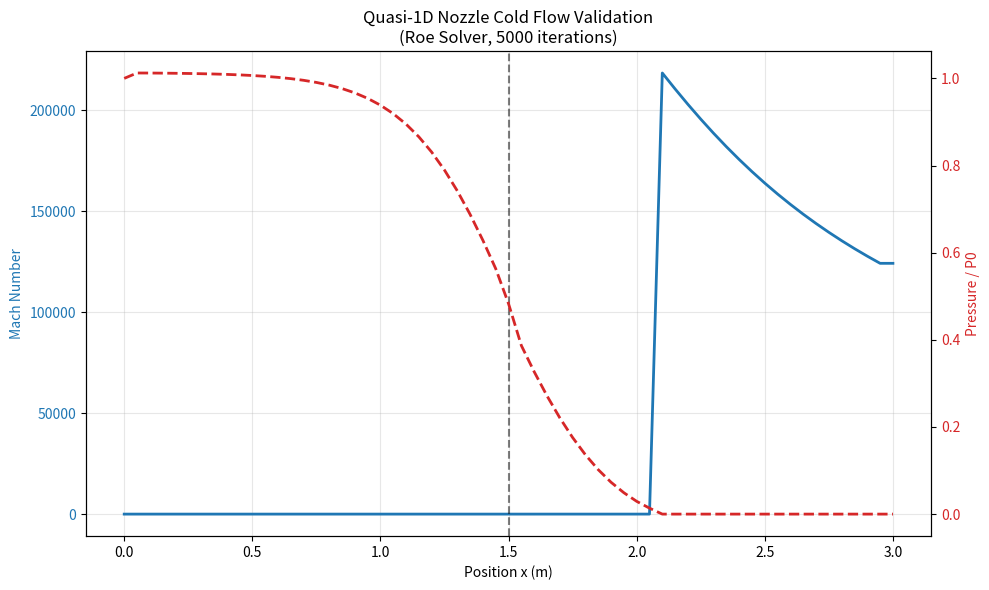

Recreate this plot in Python.
import numpy as np
import matplotlib.pyplot as plt

class Quasi1DNozzle:
    def __init__(self, nx, L, geometry_type='converging-diverging'):
        """
        Initialize the nozzle grid and flow variables.
        """
        self.nx = nx
        self.dx = L / (nx - 1)
        self.x = np.linspace(0, L, nx)
        
        # 1. Grid Generation (Area Profile)
        # Standard test case profile (e.g., Anderson's CFD text)
        self.A = np.zeros(nx)
        if geometry_type == 'converging-diverging':
            # Area = 1 + 2.2(x - 1.5)^2  (Example profile)
            # You should adjust this to match your specific nozzle dimensions
            midpoint = L / 2
            self.A = 1.0 + 2.2 * (self.x - 1.5)**2 
            
        # Geometric source term dA/dx (pre-calculated for efficiency)
        self.dA_dx = np.gradient(self.A, self.dx)
        
        # 2. State Variables (Conservation form: U = [rho*A, rho*u*A, rho*E*A])
        # Using 3 components for Euler; add N_species components for Chemistry later
        self.U = np.zeros((nx, 3)) 
        
        # Primitive variables for easy boundary condition application
        self.rho = np.zeros(nx)
        self.u = np.zeros(nx)
        self.p = np.zeros(nx)
        self.T = np.zeros(nx)
        
        # Physics constants
        self.gamma = 1.4
        self.R = 287.0
        
    def initialize_flow(self, rho_in, T_in, p_exit_ratio=0.1):
        """
        Smart Initialization: Linearly ramps pressure to avoid vacuum creation.
        """
        # 1. Inlet Stagnation Conditions
        self.rho[0] = rho_in
        self.T[0] = T_in
        self.p[0] = rho_in * self.R * T_in
        self.u[0] = 10.0 # Subsonic inlet guess
        
        # 2. Linearly distribute Pressure and Temperature through the nozzle
        # This acts as a 'guide' for the solver
        p_inlet = self.p[0]
        p_exit = p_inlet * p_exit_ratio
        
        # Linear ramp from Inlet Pressure to Exit Pressure
        self.p = np.linspace(p_inlet, p_exit, self.nx)
        
        # Assume T scales roughly with P (Polytropic-ish guess)
        # T / T0 = (P / P0)^((g-1)/g)
        self.T = T_in * (self.p / p_inlet)**((self.gamma - 1) / self.gamma)
        
        # Calculate Density from Ideal Gas Law
        self.rho = self.p / (self.R * self.T)
        
        # 3. Calculate Velocity based on constant Mass Flow guess
        # m_dot = rho * u * A. Let's guess m_dot based on the throat.
        # Assume throat is choked (Mach 1 approx)
        # T_star = T_in * (2 / (gamma + 1))
        # p_star = p_inlet * (2 / (gamma + 1))^(gamma/(gamma-1))
        # rho_star = p_star / (R * T_star)
        # u_star = sqrt(gamma * R * T_star)
        # A_throat = np.min(self.A)
        # m_dot_guess = rho_star * u_star * A_throat
        
        # For simplicity, just use a constant mass flow estimate derived from inlet
        m_dot_guess = 0.6 * self.rho[0] * 340.0 * np.min(self.A) # Rough guess
        
        self.u = m_dot_guess / (self.rho * self.A)
        
        # 4. Populate Conservative Vector U
        self.U[:, 0] = self.rho * self.A
        self.U[:, 1] = self.rho * self.u * self.A
        e = self.p / ((self.gamma - 1) * self.rho)
        E = e + 0.5 * self.u**2
        self.U[:, 2] = self.rho * E * self.A

    def decode_state(self):
        """
        Convert U back to primitives (rho, u, p, T) with SAFETY CHECKS.
        """
        rho_A = self.U[:, 0]
        rho_u_A = self.U[:, 1]
        rho_E_A = self.U[:, 2]
        
        # 1. Recover Density (and floor it to avoid division by zero)
        self.rho = rho_A / self.A
        self.rho = np.maximum(self.rho, 1e-6) # Safety Floor
        
        # 2. Recover Velocity
        self.u = rho_u_A / (self.rho * self.A)
        
        # 3. Recover Pressure
        E = rho_E_A / (self.rho * self.A)
        e = E - 0.5 * self.u**2
        
        # If kinetic energy is too high, internal energy 'e' can become negative numerically.
        # We must floor 'e' or 'p' to prevent sqrt errors.
        self.p = self.rho * (self.gamma - 1) * e
        
        # --- CRITICAL FIX: Pressure Floor ---
        if np.any(self.p <= 0):
            # print("Warning: Negative pressure detected. Correcting...") 
            self.p = np.maximum(self.p, 1e-6)
            
            # OPTIONAL: Consistency correction (update Energy to match new positive Pressure)
            # This keeps the solver stable by adding energy artificially where it crashes.
            e_new = self.p / (self.rho * (self.gamma - 1))
            E_new = e_new + 0.5 * self.u**2
            self.U[:, 2] = self.rho * E_new * self.A

        # 4. Recover Temperature
        self.T = self.p / (self.rho * self.R)

    def compute_flux(self):
        """
        PLACEHOLDER: Implement your Riemann Solver here (Roe, HLLC, or MacCormack).
        Reference Guidelines Section 2: 'Completion of the Cold CFD Solver'.
        """
        flux = np.zeros_like(self.U)
        # TODO: Calculate Flux F = [rho*u*A, (rho*u^2 + p)*A, (rho*E + p)*u*A]
        # TODO: Add artificial viscosity or use an upwind scheme
        return flux

    def compute_source_term(self):
        """
        Calculate Source S = [0, p * dA/dx, 0]
        """
        S = np.zeros_like(self.U)
        S[:, 1] = self.p * self.dA_dx
        return S

    def chemistry_step(self, dt):
        """
        PLACEHOLDER: Implement Operator Splitting here.
        Reference Guidelines Section 3: 'Coupling with a Reactive Flow Routine'.
        """
        # TODO: 
        # 1. Update Temperature/Species based on reaction rates for time dt
        # 2. Update self.U based on new T/Species
        pass

    def time_step(self, dt):
        """
        Main solver loop integration (e.g., RK2 or Euler Explicit)
        """
        # 1. Decode U -> Primitives
        self.decode_state()
        
        # 2. Cold Flow Step
        # F_flux = self.compute_flux()
        # S_term = self.compute_source_term()
        # dU_dt = - (dF/dx) + S
        # self.U += dU_dt * dt
        
        # 3. Reaction Step (Strang Splitting)
        # self.chemistry_step(dt)
        
        # 4. Boundary Conditions
        # Apply inlet/outlet BCs here
        pass

    def compute_flux_roe(self):
        """
        Computes the flux at cell interfaces using the Roe Approximate Riemann Solver.
        Returns:
            flux (numpy array): Flux at cell boundaries. Size (nx-1, 3).
        """
        # 1. Reconstruct Left (L) and Right (R) states at interfaces
        # Simple 1st order: L is node i, R is node i+1
        # Indices: 0 to nx-2 for Left, 1 to nx-1 for Right
        rho_L = self.rho[:-1]
        u_L   = self.u[:-1]
        p_L   = self.p[:-1]
        h_L   = (self.U[:-1, 2] / self.rho[:-1] + self.p[:-1]/self.rho[:-1]) # Total Enthalpy H = E + p/rho
        
        rho_R = self.rho[1:]
        u_R   = self.u[1:]
        p_R   = self.p[1:]
        h_R   = (self.U[1:, 2] / self.rho[1:] + self.p[1:]/self.rho[1:])

        # 2. Roe Averages (The "hat" variables)
        sqrt_rho_L = np.sqrt(rho_L)
        sqrt_rho_R = np.sqrt(rho_R)
        denom = sqrt_rho_L + sqrt_rho_R
        
        u_hat = (sqrt_rho_L * u_L + sqrt_rho_R * u_R) / denom
        h_hat = (sqrt_rho_L * h_L + sqrt_rho_R * h_R) / denom
        
        # Sound speed at the interface (check for negative values during transients)
        a_hat_sq = (self.gamma - 1) * (h_hat - 0.5 * u_hat**2)
        a_hat = np.sqrt(np.maximum(a_hat_sq, 1e-6))

        # 3. Wave Speeds (Eigenvalues)
        lambda1 = u_hat - a_hat
        lambda2 = u_hat
        lambda3 = u_hat + a_hat
        
        # Entropy Fix (Harten's Fix) to prevent expansion shocks
        # If |lambda| < epsilon, replace with (lambda^2 + epsilon^2) / (2*epsilon)
        epsilon = 0.1 * a_hat
        for lmb in [lambda1, lambda2, lambda3]:
            mask = np.abs(lmb) < epsilon
            lmb[mask] = (lmb[mask]**2 + epsilon[mask]**2) / (2 * epsilon[mask])

        # 4. Wave Strengths (Alpha) and Right Eigenvectors (K)
        # Differences across the interface
        drho = rho_R - rho_L
        du   = u_R - u_L
        dp   = p_R - p_L
        
        # Alphas
        alpha2 = (self.gamma - 1) / a_hat**2 * (drho * (h_hat - u_hat**2) + u_hat*du - dp/(self.gamma-1)) # Correction for alpha2 formulation
        # Alternative standard formulation for ideal gas:
        alpha2_alt = drho - dp/a_hat**2
        
        # Let's use the standard diagonalized form for clarity:
        term1 = (dp - rho_L*a_hat*du) / (2*a_hat**2) # This is actually incorrect for Roe average density scaling.
        
        # CORRECT STANDARD ROE ALGORITHM:
        drho = rho_R - rho_L
        dp   = p_R - p_L
        du   = u_R - u_L
        
        alpha1 = (dp - (rho_L * sqrt_rho_R + rho_R * sqrt_rho_L)/denom * a_hat * du) / (2*a_hat**2) # Approximate scaling
        # Actually, using the Roe-averaged density directly for scaling is safer:
        rho_hat = np.sqrt(rho_L * rho_R)
        
        alpha1 = (dp - rho_hat * a_hat * du) / (2 * a_hat**2)
        alpha2 = drho - dp / a_hat**2
        alpha3 = (dp + rho_hat * a_hat * du) / (2 * a_hat**2)

        # Eigenvectors K
        # K1 = [1, u-a, H-ua]^T
        # K2 = [1, u,   0.5u^2]^T  <-- Note: This is for K2 corresponding to entropy wave.
        # K3 = [1, u+a, H+ua]^T
        
        # Vectorized assembly of Dissipation Term: sum(alpha * |lambda| * K)
        # Component 1 (Mass)
        dissip_0 = (np.abs(lambda1) * alpha1 * 1.0 + 
                    np.abs(lambda2) * alpha2 * 1.0 + 
                    np.abs(lambda3) * alpha3 * 1.0)
        
        # Component 2 (Momentum)
        dissip_1 = (np.abs(lambda1) * alpha1 * (u_hat - a_hat) + 
                    np.abs(lambda2) * alpha2 * u_hat + 
                    np.abs(lambda3) * alpha3 * (u_hat + a_hat))
        
        # Component 3 (Energy)
        dissip_2 = (np.abs(lambda1) * alpha1 * (h_hat - u_hat*a_hat) + 
                    np.abs(lambda2) * alpha2 * (0.5 * u_hat**2) + 
                    np.abs(lambda3) * alpha3 * (h_hat + u_hat*a_hat))

        # 5. Average Flux
        # Physical fluxes at L and R nodes
        F_L = np.zeros((self.nx-1, 3))
        F_R = np.zeros((self.nx-1, 3))
        
        # F = [rho*u, rho*u^2 + p, rho*H*u] * A  <-- Wait, A is handled outside or inside?
        # Usually for Quasi-1D, we solve 1D Euler flux then multiply by Area at interface.
        
        # Flux L
        F_L[:,0] = (rho_L * u_L)
        F_L[:,1] = (rho_L * u_L**2 + p_L)
        F_L[:,2] = (rho_L * h_L * u_L)
        
        # Flux R
        F_R[:,0] = (rho_R * u_R)
        F_R[:,1] = (rho_R * u_R**2 + p_R)
        F_R[:,2] = (rho_R * h_R * u_R)
        
        # 6. Final Roe Flux (at interfaces)
        # F_interface = 0.5 * (F_L + F_R) - 0.5 * Dissipation
        
        Flux_bar = np.zeros((self.nx-1, 3))
        Flux_bar[:,0] = 0.5 * (F_L[:,0] + F_R[:,0]) - 0.5 * dissip_0
        Flux_bar[:,1] = 0.5 * (F_L[:,1] + F_R[:,1]) - 0.5 * dissip_1
        Flux_bar[:,2] = 0.5 * (F_L[:,2] + F_R[:,2]) - 0.5 * dissip_2
        
        # Multiply by Area at the interface (midpoint)
        A_interface = 0.5 * (self.A[:-1] + self.A[1:])
        Flux_final = Flux_bar * A_interface[:, np.newaxis]
        
        return Flux_final
    
    def apply_bcs(self):
        """
        Applies boundary conditions for Subsonic Inlet and Supersonic Outlet.
        """
        # --- INLET (Index 0) ---
        # Fixed Reservoir Conditions (Stagnation properties)
        rho_0 = 1.2    # Example stagnation density
        T_0 = 300.0    # Example stagnation temperature
        p_0 = rho_0 * self.R * T_0
        
        # Extrapolate velocity (u) from the first interior point (index 1)
        # (Simple 0th order extrapolation)
        u_inlet = self.u[1] 
        
        # Calculate static T and rho using isentropic relations with fixed T0, P0
        # T0 = T + u^2 / (2*Cp)  -> T = T0 - u^2 / (2*Cp)
        cp = self.gamma * self.R / (self.gamma - 1)
        T_inlet = T_0 - 0.5 * u_inlet**2 / cp
        
        # p / p0 = (T / T0)^(gamma/(gamma-1))
        p_inlet = p_0 * (T_inlet / T_0)**(self.gamma / (self.gamma - 1))
        rho_inlet = p_inlet / (self.R * T_inlet)
        
        # Update Primitive Variables at Inlet
        self.rho[0] = rho_inlet
        self.u[0]   = u_inlet
        self.p[0]   = p_inlet
        self.T[0]   = T_inlet
        
        # Update Conservative Variables U at Inlet
        self.U[0, 0] = self.rho[0] * self.A[0]
        self.U[0, 1] = self.rho[0] * self.u[0] * self.A[0]
        E_inlet = (self.R * self.T[0])/(self.gamma - 1) + 0.5 * self.u[0]**2
        self.U[0, 2] = self.rho[0] * E_inlet * self.A[0]

        # --- OUTLET (Index -1) ---
        # Supersonic outflow: All characteristics go out.
        # Simple Extrapolation (Copy from neighbor)
        self.U[-1, :] = self.U[-2, :]
        self.rho[-1]  = self.rho[-2]
        self.u[-1]    = self.u[-2]
        self.p[-1]    = self.p[-2]
        self.T[-1]    = self.T[-2]


    def time_step(self, CFL=0.5):
        """
        Performs one explicit time step (Forward Euler for simplicity).
        """
        # 1. Calculate time step size (dt) based on CFL condition
        # dt = CFL * dx / (|u| + a)
        a = np.sqrt(self.gamma * self.p / self.rho)
        max_speed = np.max(np.abs(self.u) + a)
        dt = CFL * self.dx / max_speed
        
        # 2. Compute Fluxes at interfaces (Uses the Roe Scheme you added)
        # Flux_final size: (nx-1, 3)
        fluxes = self.compute_flux_roe()
        
        # 3. Compute Source Term (Pressure acting on walls)
        # S = [0, p * dA/dx, 0]
        # We need p at cell centers.
        S = np.zeros_like(self.U)
        S[:, 1] = self.p * self.dA_dx
        
        # 4. Update Interior Cells (Indices 1 to nx-2)
        # dU/dt = - (F_i+1/2 - F_i-1/2) / dx  + S
        # Note on indices: 
        # fluxes[i] is at interface i+1/2. 
        # fluxes[i-1] is at interface i-1/2.
        
        # Flux divergence
        dF = fluxes[1:] - fluxes[:-1] # This matches interior cells 1 to nx-2
        
        # Source term for interior cells
        S_interior = S[1:-1]
        
        # Update
        self.U[1:-1] -= (dt / self.dx) * dF
        self.U[1:-1] += dt * S_interior
        
        # 5. Decode U -> Primitives (rho, u, p) for next step
        self.decode_state()
        
        # 6. Apply Boundary Conditions
        self.apply_bcs()
        
        return dt

if __name__ == "__main__":
    # 1. Setup Simulation
    # 101 points is good for a quick test. L=3.0 meters.
    solver = Quasi1DNozzle(nx=61, L=3.0) 
    
    # Initialize with Reservoir conditions: rho=1.0, T=300 K
    # We initialize the interior somewhat arbitrarily, the BCs will drive the physics.
    solver.initialize_flow(rho_in=1.0, T_in=300.0)
    
    # 2. Simulation Loop
    t = 0.0
    t_end = 0.2  # Enough time for waves to traverse the domain multiple times
    iteration = 0
    max_iter = 5000 # Safety stop
    
    print(f"{'Iter':<10} | {'Time':<10} | {'Max Mach':<10} | {'dt':<10}")
    print("-" * 50)

    try:
        while t < t_end and iteration < max_iter:
            # Run one time step (CFL 0.1 for stability during startup)
            dt = solver.time_step(CFL=0.1)
            t += dt
            iteration += 1
            
            # Monitor progress every 100 steps
            if iteration % 100 == 0:
                # Calculate Mach number for monitoring
                a = np.sqrt(solver.gamma * solver.p / solver.rho)
                mach = solver.u / a
                print(f"{iteration:<10} | {t:<10.4f} | {np.max(mach):<10.4f} | {dt:<10.4e}")

    except KeyboardInterrupt:
        print("\nSimulation stopped by user.")
    except Exception as e:
        print(f"\nError occurred: {e}")
        raise

    print("\nSimulation Complete.")

    # 3. Post-Processing & Validation Plot
    # Calculate final Mach number and Entropy
    a = np.sqrt(solver.gamma * solver.p / solver.rho)
    Mach = solver.u / a
    Entropy = solver.p / (solver.rho ** solver.gamma) # Should be constant in shock-free flow
    
    # Create the visualization (Figure 1 for your project)
    fig, ax1 = plt.subplots(figsize=(10, 6))

    # Plot Mach Number (Left Axis)
    color = 'tab:blue'
    ax1.set_xlabel('Position x (m)')
    ax1.set_ylabel('Mach Number', color=color)
    ax1.plot(solver.x, Mach, color=color, linewidth=2, label='CFD Mach')
    ax1.tick_params(axis='y', labelcolor=color)
    ax1.grid(True, alpha=0.3)
    
    # Highlight the throat location
    throat_idx = np.argmin(solver.A)
    ax1.axvline(solver.x[throat_idx], color='k', linestyle='--', alpha=0.5, label='Throat')

    # Plot Normalized Pressure (Right Axis) to show expansion
    ax2 = ax1.twinx()  
    color = 'tab:red'
    ax2.set_ylabel('Pressure / P0', color=color)
    P0 = solver.U[0, 2] # Rough estimate of reservoir P based on inlet
    ax2.plot(solver.x, solver.p / solver.p[0], color=color, linestyle='--', linewidth=2, label='Pressure')
    ax2.tick_params(axis='y', labelcolor=color)

    plt.title(f'Quasi-1D Nozzle Cold Flow Validation\n(Roe Solver, {iteration} iterations)')
    fig.tight_layout()
    
    # Save the figure for your report
    plt.savefig('nozzle_cold_flow_validation.png', dpi=300)
    print("Plot saved as 'nozzle_cold_flow_validation.png'")
    plt.show()